Dataset: dataset (GitHub, SnehalThakur/ComputerVision-CV). Classes: black-grass, charlock, cleavers, common chickweed, common wheat, fat hen, loose silky-bent, maize, scentless mayweed, shepherds purse, small-flowered cranesbill, sugar beet.

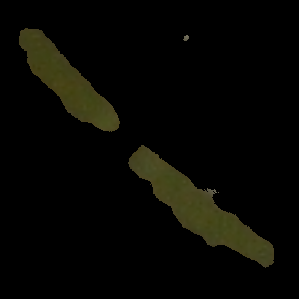
Label: fat hen

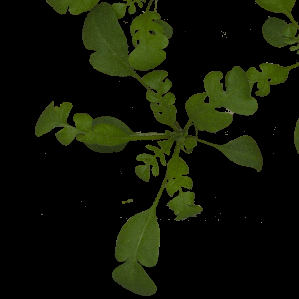
Label: shepherds purse

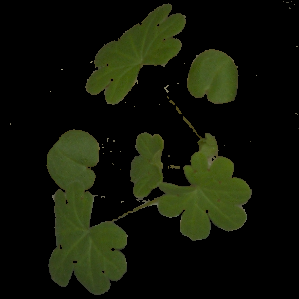
Label: small-flowered cranesbill

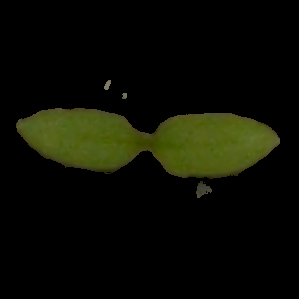
Label: common chickweed

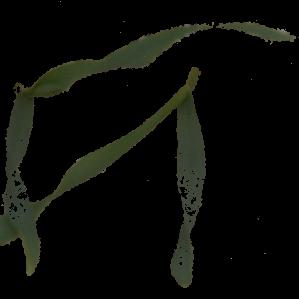
Label: common wheat

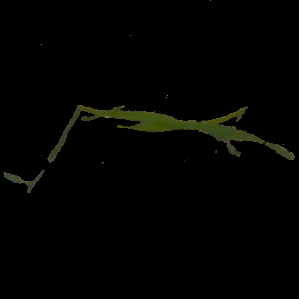
Label: black-grass
